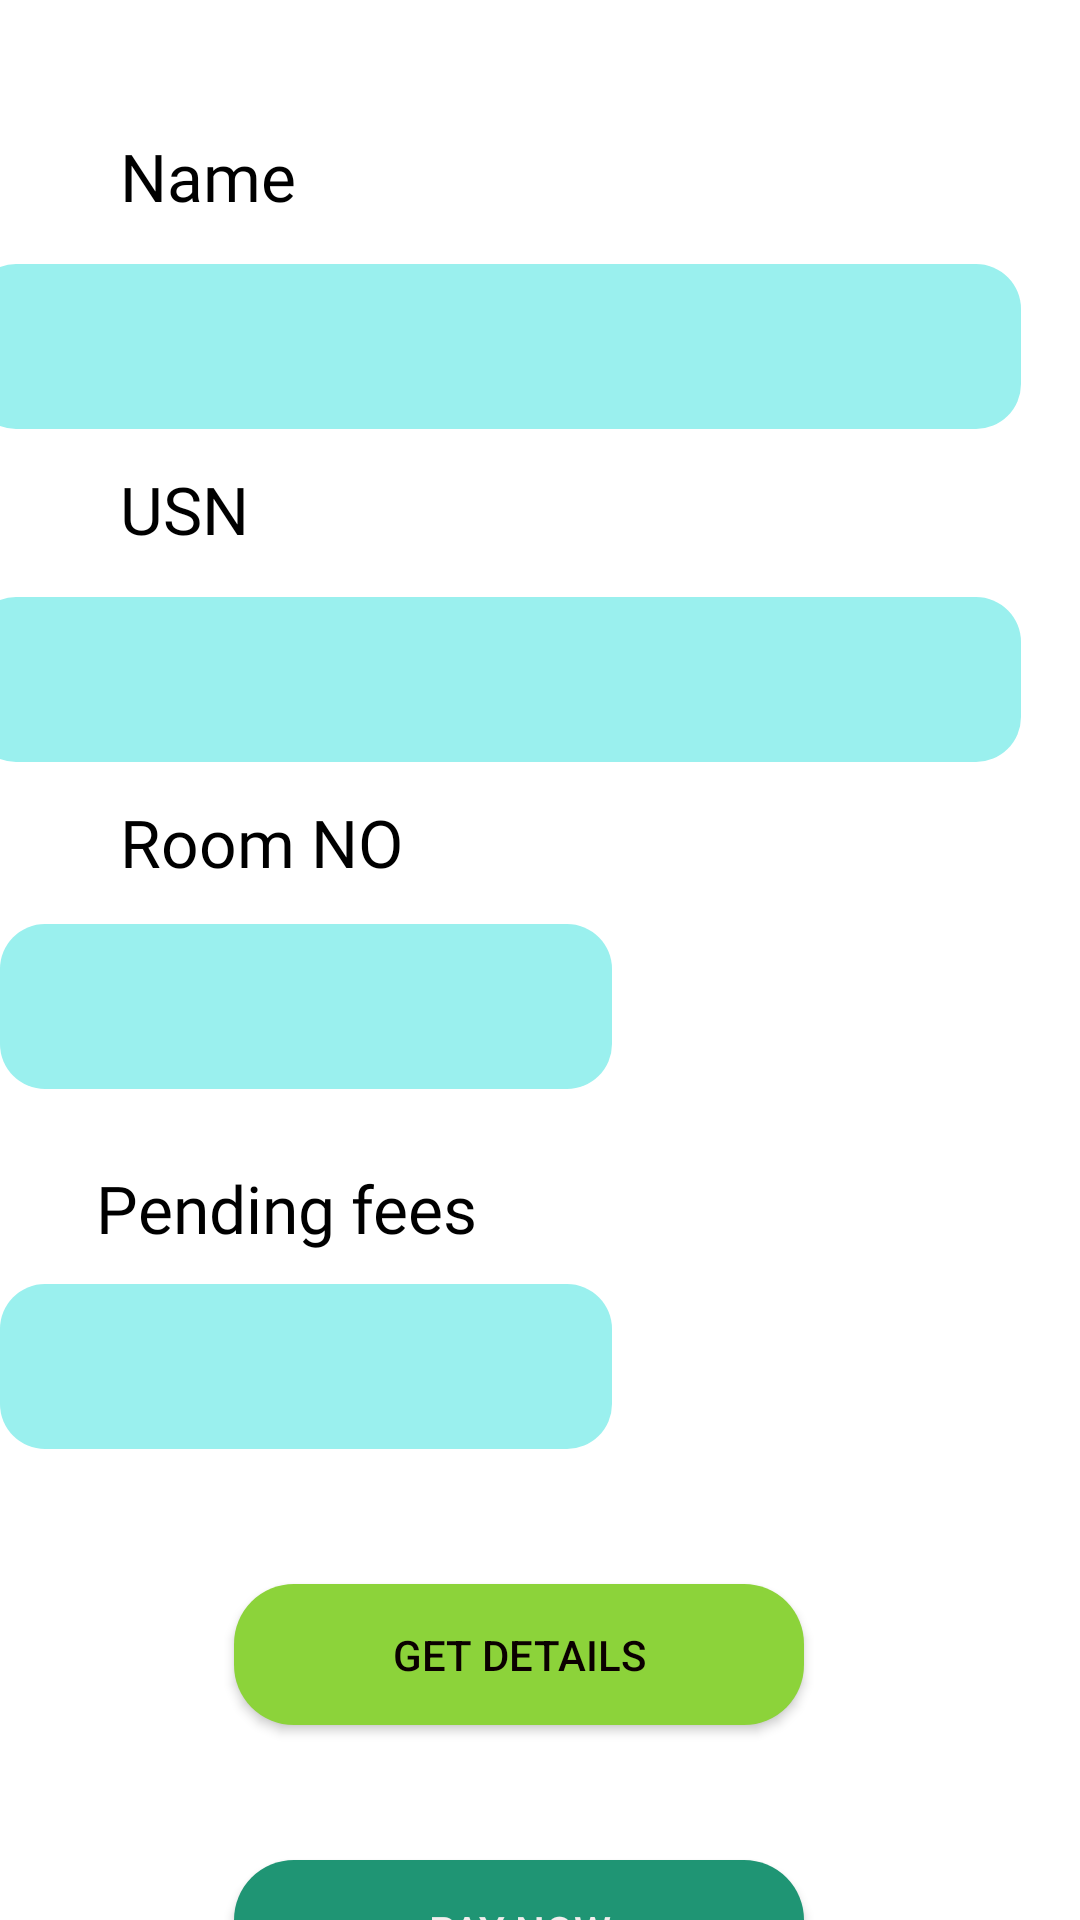

Produce the Android XML layout that renders to this screen, including the resource entries it uses.
<!-- AndroidManifest.xml: application theme Theme.SAHAYADRIAPP -->
<!-- res/layout/activity_pay_fees.xml -->
<?xml version="1.0" encoding="utf-8"?>
<androidx.constraintlayout.widget.ConstraintLayout xmlns:android="http://schemas.android.com/apk/res/android"
    xmlns:app="http://schemas.android.com/apk/res-auto"
    xmlns:tools="http://schemas.android.com/tools"
    android:layout_width="match_parent"
    android:layout_height="match_parent"
    tools:context=".PayFees">
    <TextView
        android:id="@+id/textView6"
        android:layout_width="wrap_content"
        android:layout_height="wrap_content"
        android:layout_marginStart="40dp"
        android:layout_marginLeft="40dp"
        android:layout_marginTop="44dp"
        android:fontFamily="@font/space_grotesk_bold"
        android:text="Name"
        android:textColor="#000000"
        android:textSize="22sp"
        app:layout_constraintStart_toStartOf="parent"
        app:layout_constraintTop_toTopOf="parent" />

    <EditText
        android:id="@+id/editTextTextPersonName"
        android:layout_width="350dp"
        android:layout_height="55dp"
        android:layout_marginTop="88dp"
        android:padding="10dp"
        android:layout_marginEnd="20dp"
        android:layout_marginRight="20dp"
        android:background="@drawable/navbar"
        android:fontFamily="@font/space_grotesk_bold"
        android:ems="10"
        android:inputType="textPersonName"
        app:layout_constraintEnd_toEndOf="parent"
        app:layout_constraintTop_toTopOf="parent" />

    <TextView
        android:id="@+id/textView7"
        android:layout_width="wrap_content"
        android:layout_height="wrap_content"
        android:layout_marginStart="40dp"
        android:layout_marginLeft="40dp"
        android:layout_marginTop="155dp"
        android:fontFamily="@font/space_grotesk_bold"
        android:text="USN"
        android:textColor="#000000"
        android:textSize="22sp"
        app:layout_constraintStart_toStartOf="parent"
        app:layout_constraintTop_toTopOf="parent" />


    <EditText
        android:id="@+id/editTextTextPersonName1"
        android:layout_width="350dp"
        android:layout_height="55dp"
        android:layout_marginTop="199dp"
        android:padding="10dp"
        android:layout_marginEnd="20dp"
        android:layout_marginRight="20dp"
        android:background="@drawable/navbar"
        android:fontFamily="@font/space_grotesk_bold"
        android:ems="10"
        android:inputType="textPersonName"
        app:layout_constraintEnd_toEndOf="parent"
        app:layout_constraintTop_toTopOf="parent"/>

    <TextView
        android:id="@+id/textView81"
        android:layout_width="wrap_content"
        android:layout_height="wrap_content"
        android:layout_marginStart="40dp"
        android:layout_marginLeft="40dp"
        android:layout_marginTop="266dp"
        android:fontFamily="@font/space_grotesk_bold"
        android:text="Room NO"
        android:textColor="#000000"
        android:textSize="22sp"
        app:layout_constraintStart_toStartOf="parent"
        app:layout_constraintTop_toTopOf="parent" />

    <EditText
        android:id="@+id/editTextTextPersonName21"
        android:layout_width="204dp"
        android:layout_height="55dp"
        android:layout_marginTop="308dp"
        android:layout_marginEnd="156dp"
        android:background="@drawable/navbar"
        android:ems="10"
        android:fontFamily="@font/space_grotesk_bold"
        android:inputType="textPersonName"
        android:padding="10dp"
        app:layout_constraintEnd_toEndOf="parent"
        app:layout_constraintTop_toTopOf="parent" />

    <TextView
        android:id="@+id/textView82"
        android:layout_width="wrap_content"
        android:layout_height="wrap_content"
        android:layout_marginStart="32dp"
        android:layout_marginTop="388dp"
        android:fontFamily="@font/space_grotesk_bold"
        android:text="Pending fees"
        android:textColor="#000000"
        android:textSize="22sp"
        app:layout_constraintStart_toStartOf="parent"
        app:layout_constraintTop_toTopOf="parent" />

    <EditText
        android:id="@+id/editTextTextPersonName2"
        android:layout_width="204dp"
        android:layout_height="55dp"
        android:layout_marginTop="428dp"
        android:layout_marginEnd="156dp"
        android:background="@drawable/navbar"
        android:ems="10"
        android:fontFamily="@font/space_grotesk_bold"
        android:inputType="textPersonName"
        android:padding="10dp"
        app:layout_constraintEnd_toEndOf="parent"
        app:layout_constraintTop_toTopOf="parent" />


    <Button
        android:id="@+id/button"
        android:layout_width="190dp"
        android:layout_height="47dp"
        android:layout_marginTop="528dp"
        android:layout_marginEnd="92dp"
        android:background="@drawable/lgnbtn"
        android:text="Get Details"
        android:textColor="#0B0000"
        app:backgroundTint="#8CD33A"
        app:layout_constraintEnd_toEndOf="parent"
        app:layout_constraintTop_toTopOf="parent" />

    <Button
        android:id="@+id/button2"
        android:layout_width="190dp"
        android:layout_height="47dp"
        android:layout_marginTop="620dp"
        android:layout_marginEnd="92dp"
        android:background="@drawable/lgnbtn"
        android:text="Pay Now"
        android:textColor="#F3EEEE"
        app:backgroundTint="#1F9574"
        app:layout_constraintEnd_toEndOf="parent"
        app:layout_constraintTop_toTopOf="parent" />


</androidx.constraintlayout.widget.ConstraintLayout>
<!-- resources referenced by this layout -->
<resources>
  <!-- drawable lgnbtn (drawable) -->
  <?xml version="1.0" encoding="utf-8"?>
  <shape
      android:shape="rectangle"
      xmlns:android="http://schemas.android.com/apk/res/android">
  
      <solid android:color="#26E92E"/>
  
      <corners
          android:topRightRadius="20dp"
          android:topLeftRadius="20dp"
          android:bottomLeftRadius="20dp"
          android:bottomRightRadius="20dp"
          />
  
  </shape>
  <!-- drawable navbar (drawable-v24) -->
  <?xml version="1.0" encoding="utf-8"?>
  <shape xmlns:android="http://schemas.android.com/apk/res/android"
      android:shape="rectangle">
      <solid android:color="#9AF0EE"/>
      <size
          android:width="250dp"
          android:height="45dp"/>
      <corners
          android:topLeftRadius="15dp"
          android:topRightRadius="15dp"
          android:bottomRightRadius="15dp"
          android:bottomLeftRadius="15dp"/>
  
  
  
  </shape>
  <style name="Theme.SAHAYADRIAPP" parent="Theme.MaterialComponents.DayNight.DarkActionBar">
          
          <item name="colorPrimary">#000000</item>
          <item name="colorPrimaryVariant">#000000</item>
          <item name="colorOnPrimary">@color/black</item>
          
          <item name="colorSecondary">@color/teal_200</item>
          <item name="colorSecondaryVariant">@color/teal_700</item>
          <item name="colorOnSecondary">@color/black</item>
          
          <item name="android:statusBarColor" tools:targetApi="l">?attr/colorPrimaryVariant</item>
          
      </style>
  <!-- not gathered from this repository: default colours our renderer supplied (Android Studio template values) -->
  <color name="teal_200">#FF03DAC5</color>
  <color name="teal_700">#FF018786</color>
  <color name="black">#FF000000</color>
</resources>
